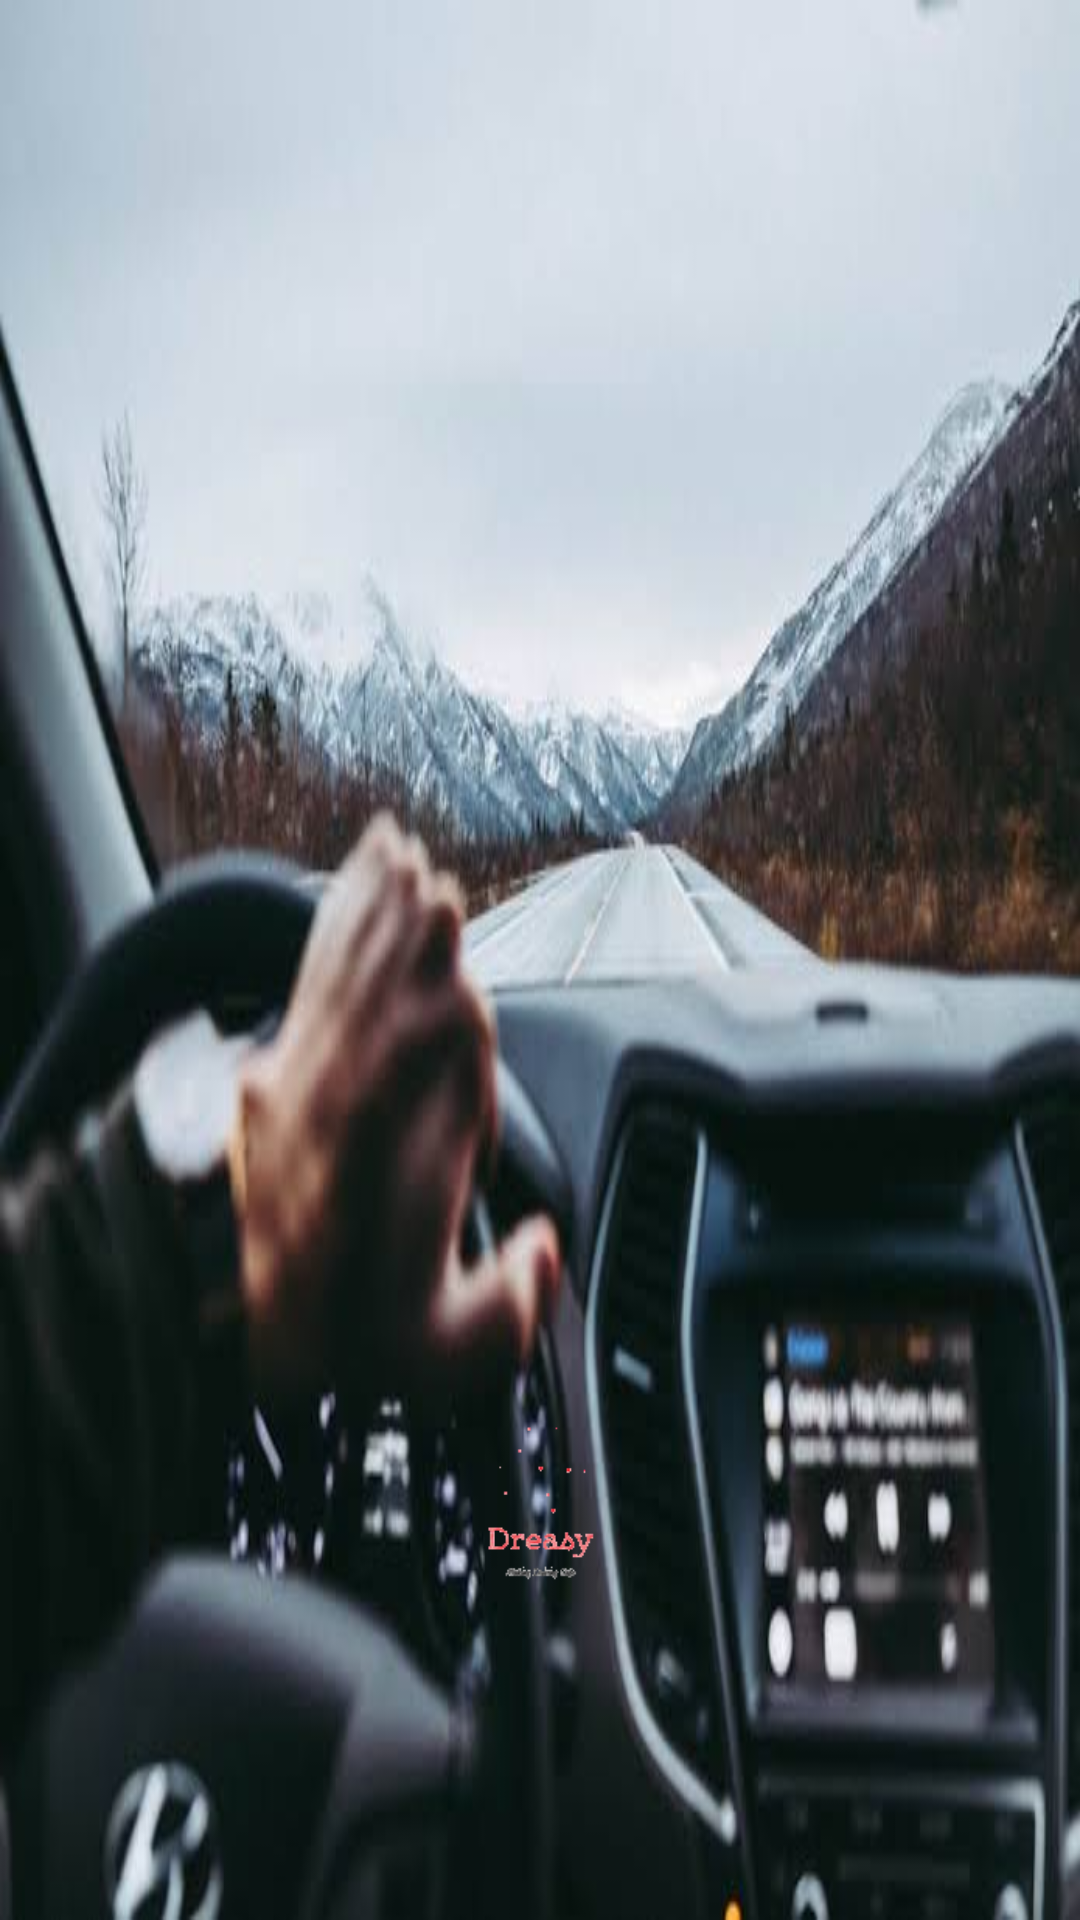

Produce the Android XML layout that renders to this screen, including the resource entries it uses.
<!-- AndroidManifest.xml: application theme Theme.MyApplication -->
<!-- res/layout/drawer_header.xml -->
<?xml version="1.0" encoding="utf-8"?>
<LinearLayout
    xmlns:android="http://schemas.android.com/apk/res/android" android:layout_width="match_parent"
    android:layout_height="176dp"
    android:orientation="vertical">

    <ImageView
        android:layout_width="match_parent"
        android:layout_height="match_parent"
        android:src="@drawable/img_bg7"
        android:scaleType="fitXY"/>

    <ImageView
        android:layout_width="100dp"
        android:layout_height="100dp"
        android:src="@drawable/output_onlinepngtools"
        android:layout_marginTop="-190dp"
        android:layout_gravity="center"/>

</LinearLayout>
<!-- resources referenced by this layout -->
<resources>
  <!-- drawable img_bg7: jpeg bitmap (drawable-v24, 25196 bytes) -->
  <!-- drawable output_onlinepngtools: png bitmap (drawable-v24, 4560 bytes) -->
  <style name="Theme.MyApplication" parent="Theme.MaterialComponents.DayNight.DarkActionBar">
          
          <item name="colorPrimary">@color/dark_red</item>
          <item name="colorPrimaryVariant">@color/dark_red</item>
          <item name="colorOnPrimary">@color/white</item>
          
          <item name="colorSecondary">@color/dark_red</item>
          <item name="colorSecondaryVariant">@color/dark_red</item>
          <item name="colorOnSecondary">@color/black</item>
          
          <item name="android:statusBarColor" tools:targetApi="l">?attr/colorPrimaryVariant</item>
          
  
          <item name="android:windowIsTranslucent">true</item>
          <item name="android:windowCloseOnTouchOutside">true</item>
          <item name="android:backgroundDimEnabled">true</item>
      </style>
  <color name="dark_red">#670307</color>
  <color name="white">#FFFFFFFF</color>
  <color name="black">#FF000000</color>
</resources>
